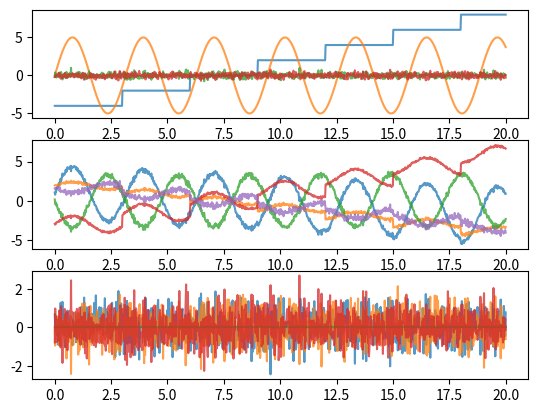

The script that saved this image:
#!/usr/bin/env python

"""
Score Matching Algo for ICA

Ref.
Estimation of Non-Normalized Statistical Models
by Score Matching
"""

import numpy as np

from scipy.optimize import minimize

import numpy.linalg as LA


sqrt3 = np.sqrt(3)


def g(s):
    return - np.pi/3 * np.tanh(np.pi/(2*sqrt3) * s)


def dg(s):
    return - np.pi ** 2 /(6*sqrt3) * (1 - np.tanh(np.pi/(2*sqrt3) * s)**2)


def J(W, X):
    # sample version of ISM for ICA
    W2 = np.sum(W**2, axis=0)
    Z = X @ W
    Y = np.dot(dg(Z), W2[:,None]) + np.sum(np.dot(g(Z), W.T)**2, axis=1) * 0.5
    return Y.mean()


def minimize_matrix(objective, X0, *args, **kwargs):
    shape = X0.shape
    x0 = np.ravel(X0)
    def _objective(x):
        X = np.reshape(x, shape)
        return objective(X) + 0.01*np.sum(x ** 2) + LA.norm(X.T @ X - np.eye(shape[1]))
    x = minimize(_objective, x0, *args, **kwargs)['x']
    return x.reshape(shape)


t = np.linspace(0, 20, 1000)
s = np.row_stack((np.floor(t/3)*2-4, 5*np.sin(t*2), np.random.randn(2, 1000)/4))
s = s.T

N, q = s.shape
p = 5

V = np.random.randn(q, p)
Q, R = LA.qr(V.T)

X = s @ Q.T

W0 = np.random.randn(p, q)

def objective(W):
    return J(W, X)

W = minimize_matrix(objective, W0, method='BFGS', options={'maxiter': 1000})
Z = X @ W

import matplotlib.pyplot as plt

fig, (ax0, ax1, ax2) = plt.subplots(3, 1)

for k in range(q):
    ax0.plot(t, s[:,k], alpha=0.75)

for k in range(p):
    ax1.plot(t, X[:,k], alpha=0.75)

for k in range(q):
    ax2.plot(t, Z[:,k], alpha=0.75)

plt.show()
